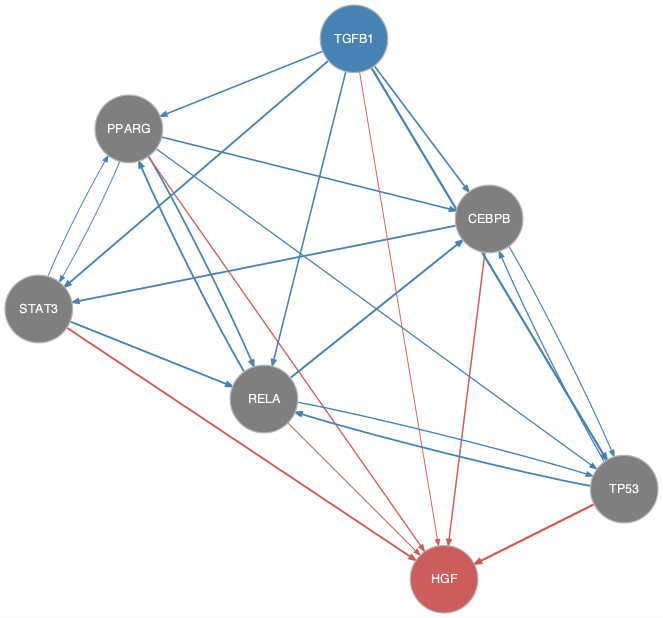

Values plotted in this chart, from the file beside it:
from	to
CEBPB	STAT3
CEBPB	TP53
PPARG	CEBPB
PPARG	RELA
PPARG	STAT3
PPARG	TP53
RELA	CEBPB
RELA	PPARG
RELA	TP53
STAT3	PPARG
STAT3	RELA
TGFB1	CEBPB
TGFB1	PPARG
TGFB1	RELA
TGFB1	STAT3
TGFB1	TP53
TP53	CEBPB
TP53	RELA
CEBPB	HGF
PPARG	HGF
RELA	HGF
STAT3	HGF
TGFB1	HGF
TP53	HGF
